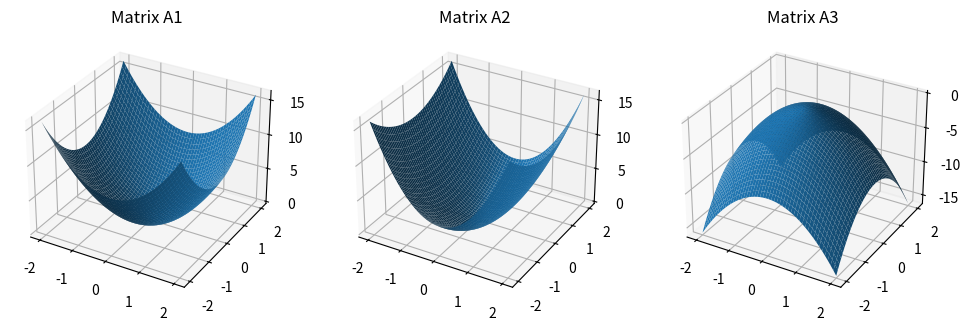
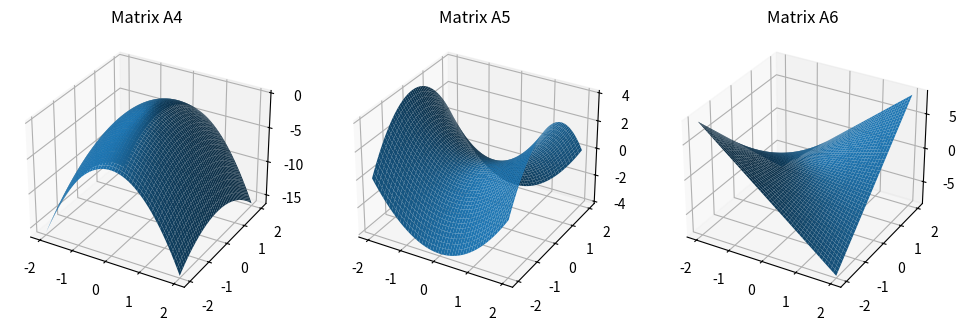

Reproduce these figures in Python, in order.
import numpy as np
import matplotlib.pyplot as plt
from mpl_toolkits.mplot3d import Axes3D

# Matrix A1:
A1 = np.array([[2, 0], [0, 2]])

# Matrix A2:
A2 = np.array([[3, 0], [0, 1]])

# Matrix A3:
A3 = np.array([[-2, 0], [0, -2]])

# Matrix A4:
A4 = np.array([[-3, 0], [0, -1]])

# Matrix A5:
A5 = np.array([[1, 0], [0, -1]])

# Matrix A6:
A6 = np.array([[0, 1], [1, 0]])

# Generate values for x and y:
x = np.linspace(-2, 2, 50)  # 100 linearly spaced numbers
y = np.linspace(-2, 2, 50)  # 100 linearly spaced numbers
X, Y = np.meshgrid(x, y)  # grid of point

# Compute the quadratic function for each matrix:
Z1 = X**2*A1[0,0] + Y**2*A1[1,1] + 2*X*Y*A1[0,1]
Z2 = X**2*A2[0,0] + Y**2*A2[1,1] + 2*X*Y*A2[0,1]
Z3 = X**2*A3[0,0] + Y**2*A3[1,1] + 2*X*Y*A3[0,1]
Z4 = X**2*A4[0,0] + Y**2*A4[1,1] + 2*X*Y*A4[0,1]
Z5 = X**2*A5[0,0] + Y**2*A5[1,1] + 2*X*Y*A5[0,1]
Z6 = X**2*A6[0,0] + Y**2*A6[1,1] + 2*X*Y*A6[0,1]

# Plot the 3D surface for each matrix:
fig = plt.figure(figsize=(12, 4))

ax1 = fig.add_subplot(1, 3, 1, projection='3d')
ax1.plot_surface(X, Y, Z1)
ax1.set_title("Matrix A1")

ax2 = fig.add_subplot(1, 3, 2, projection='3d')
ax2.plot_surface(X, Y, Z2)
ax2.set_title("Matrix A2")

ax3 = fig.add_subplot(1, 3, 3, projection='3d')
ax3.plot_surface(X, Y, Z3)
ax3.set_title("Matrix A3")

fig = plt.figure(figsize=(12, 4))

ax4 = fig.add_subplot(1, 3, 1, projection='3d')
ax4.plot_surface(X, Y, Z4)
ax4.set_title("Matrix A4")

ax5 = fig.add_subplot(1, 3, 2, projection='3d')
ax5.plot_surface(X, Y, Z5)
ax5.set_title("Matrix A5")

ax6 = fig.add_subplot(1, 3, 3, projection='3d')
ax6.plot_surface(X, Y, Z6)
ax6.set_title("Matrix A6")

plt.show()
